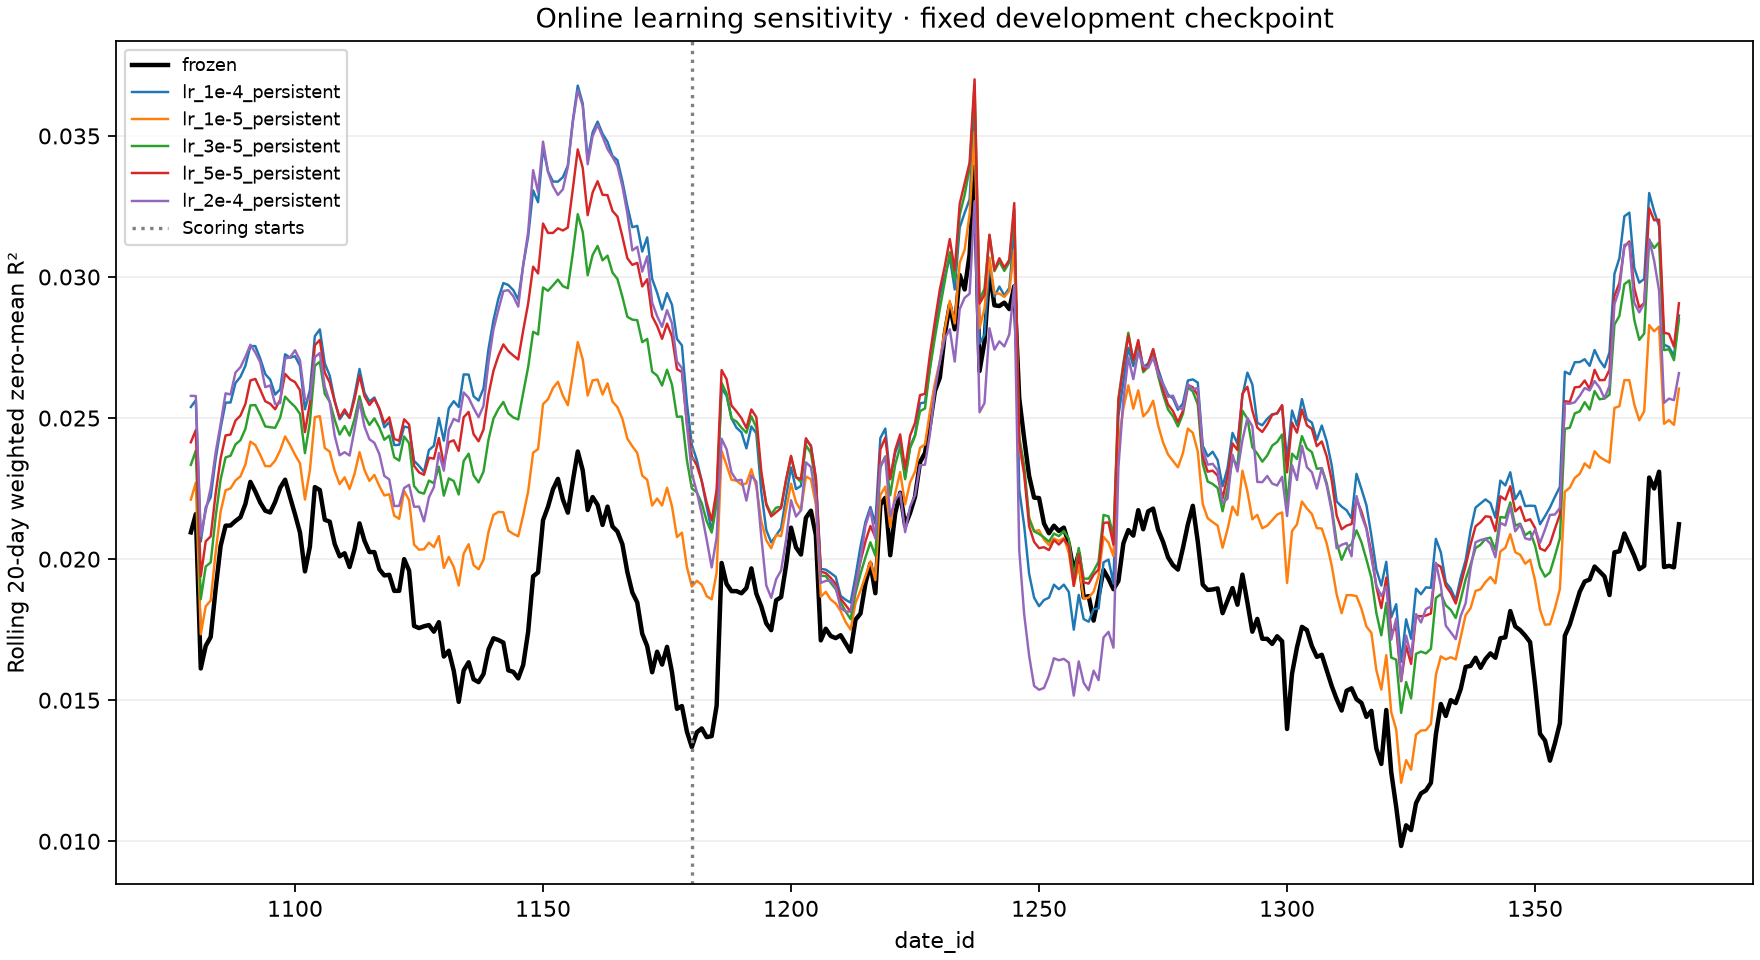

The file beside this chart, header and first rows:
date_id, window_start, r2, trial
1079, 1060, 0.02095, frozen
1080, 1061, 0.02159, frozen
1081, 1062, 0.01612, frozen
1082, 1063, 0.01693, frozen
1083, 1064, 0.01724, frozen
1084, 1065, 0.01895, frozen
1085, 1066, 0.02047, frozen
1086, 1067, 0.02118, frozen
1087, 1068, 0.02119, frozen
1088, 1069, 0.02135, frozen
1089, 1070, 0.02149, frozen
1090, 1071, 0.02196, frozen
1091, 1072, 0.02274, frozen
1092, 1073, 0.02239, frozen
1093, 1074, 0.022, frozen
1094, 1075, 0.02172, frozen
1095, 1076, 0.02165, frozen
1096, 1077, 0.02203, frozen
1097, 1078, 0.02253, frozen
1098, 1079, 0.02281, frozen
1099, 1080, 0.02219, frozen
1100, 1081, 0.02159, frozen
1101, 1082, 0.02094, frozen
1102, 1083, 0.01957, frozen
1103, 1084, 0.02044, frozen
1104, 1085, 0.02255, frozen
1105, 1086, 0.02245, frozen
1106, 1087, 0.02139, frozen
1107, 1088, 0.02133, frozen
1108, 1089, 0.02053, frozen
1109, 1090, 0.0201, frozen
1110, 1091, 0.02021, frozen
1111, 1092, 0.01972, frozen
1112, 1093, 0.02035, frozen
1113, 1094, 0.02127, frozen
1114, 1095, 0.02065, frozen
1115, 1096, 0.02025, frozen
1116, 1097, 0.02025, frozen
1117, 1098, 0.01964, frozen
1118, 1099, 0.01942, frozen
1119, 1100, 0.01945, frozen
1120, 1101, 0.01887, frozen
1121, 1102, 0.01888, frozen
1122, 1103, 0.02, frozen
1123, 1104, 0.01959, frozen
1124, 1105, 0.01763, frozen
1125, 1106, 0.01756, frozen
1126, 1107, 0.01762, frozen
1127, 1108, 0.01766, frozen
1128, 1109, 0.01743, frozen
1129, 1110, 0.01777, frozen
1130, 1111, 0.01655, frozen
1131, 1112, 0.01675, frozen
1132, 1113, 0.01605, frozen
1133, 1114, 0.01494, frozen
1134, 1115, 0.01605, frozen
1135, 1116, 0.01634, frozen
1136, 1117, 0.01574, frozen
1137, 1118, 0.01564, frozen
1138, 1119, 0.01593, frozen
... 1,746 more rows
